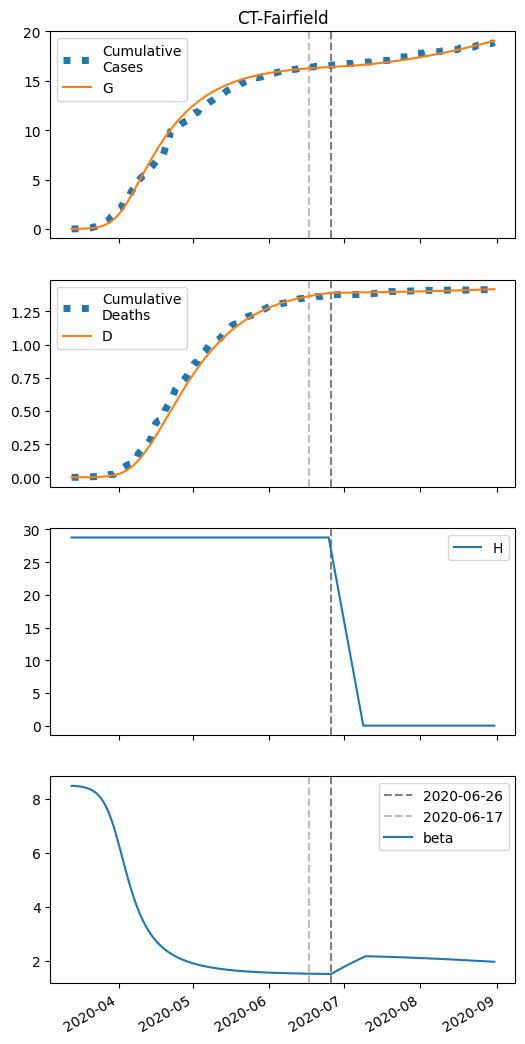

Source data for this figure (header and first rows):
series, 2020-03-13, 2020-03-14, 2020-03-15, 2020-03-16, 2020-03-17, 2020-03-18, 2020-03-19, 2020-03-20, 2020-03-21, 2020-03-22, 2020-03-23, 2020-03-24, 2020-03-25, 2020-03-26, 2020-03-27, 2020-03-28, 2020-03-29, 2020-03-30, 2020-03-31, 2020-04-01, 2020-04-02, 2020-04-03, 2020-04-04
S, 47167, 47163, 47159, 47153, 47145, 47135, 47121, 47103, 47080, 47049, 47009, 46957, 46891, 46806, 46699, 46566, 46402, 46205, 45971, 45700, 45392, 45048, 44672
I, 8.0, 10.6, 14.03, 18.56, 24.55, 32.45, 42.85, 56.5, 74.38, 97.7, 128, 167, 216.9, 280.2, 359.3, 456.8, 574.8, 714.9, 877.3, 1061, 1264, 1482, 1711
IH, 0.0, 0.32, 0.5402, 0.7576, 1.018, 1.353, 1.79, 2.365, 3.12, 4.11, 5.403, 7.084, 9.257, 12.04, 15.59, 20.04, 25.56, 32.29, 40.34, 49.77, 60.55, 72.59, 85.69
IN, 0.4758, 0.9355, 1.534, 2.316, 3.342, 4.69, 6.461, 8.791, 11.85, 15.88, 21.15, 28.05, 37.03, 48.68, 63.7, 82.92, 107.3, 137.8, 175.7, 221.9, 277.6, 343.4, 419.9
D, 0.01, 0.01, 0.05359, 0.1272, 0.2304, 0.3691, 0.5534, 0.7972, 1.119, 1.545, 2.104, 2.841, 3.806, 5.067, 6.707, 8.831, 11.56, 15.04, 19.44, 24.94, 31.72, 39.97, 49.86
R, 0.0, 0.01607, 0.2077, 0.5296, 0.9866, 1.609, 2.443, 3.557, 5.036, 6.997, 9.588, 13, 17.49, 23.37, 31.04, 40.98, 53.81, 70.21, 91.01, 117.1, 149.5, 189.1, 237
G, 8.0, 11.39, 15.88, 21.81, 29.65, 39.99, 53.61, 71.53, 95.02, 125.7, 165.7, 217.5, 284, 368.9, 475.8, 609.1, 772.5, 969.8, 1203, 1475, 1783, 2127, 2503
H, 28771, 28771, 28771, 28771, 28771, 28771, 28771, 28771, 28771, 28771, 28771, 28771, 28771, 28771, 28771, 28771, 28771, 28771, 28771, 28771, 28771, 28771, 28771
beta, 8.478, 8.478, 8.47, 8.459, 8.445, 8.426, 8.402, 8.37, 8.329, 8.275, 8.206, 8.117, 8.005, 7.866, 7.696, 7.491, 7.25, 6.976, 6.671, 6.342, 5.999, 5.652, 5.309
